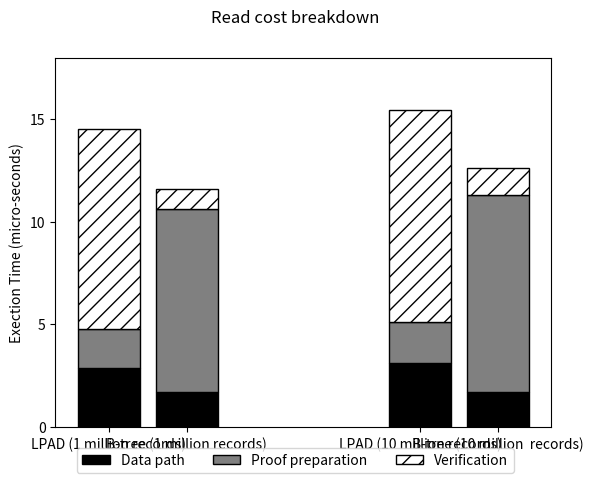

The script that saved this image:
#!/usr/bin/env python2
import numpy as np
import matplotlib.pyplot as plt
c_1 = np.array([[2.874, 3.102],
                    [1.926,2.011],
                    [9.736,10.314]]);
c_1_colors = ['black', 'grey', 'white']
c_1_hatches = ['', '', '//']
c_1_labels = ['Data path', 'Proof preparation', 'Verification']
c_2 = np.array([[1.700,1.712],
                    [8.906,9.600],
                    [1.000,1.324]]);
#c_2_colors = ['skyblue', 'brown', 'y', 'blue']
#c_2_labels = ['PAL Code', 'Bash', 'App', 'Kernel']
ind = np.arange(2)    
width = 0.2    
f,ax = plt.subplots()
#f.subplots_adjust(bottom=0.2) #make room for the legend
plt.yticks(np.arange(0,18,5))
plt.xticks([0,0.25,1,1.25], ('LPAD (1 million records)', 'B-tree (1 million records)','LPAD (10 million records)','B-tree (10 million  records)'))
plt.suptitle('Read cost breakdown')
p = [] # list of bar properties
def create_subplot(matrix, matrix2, colors, hatches,axis, title):
	bar_renderers = []
	ind = np.arange(matrix.shape[1])
	bottoms = np.cumsum(np.vstack((np.zeros(matrix.shape[1]), matrix)), axis=0)[:-1]
	for i, row in enumerate(matrix):
		r = axis.bar(ind, row, width=0.2, color=colors[i], hatch=hatches[i],edgecolor='black',bottom=bottoms[i])
		bar_renderers.append(r)
	bottoms = np.cumsum(np.vstack((np.zeros(matrix2.shape[1]), matrix2)), axis=0)[:-1]
	for i, row in enumerate(matrix2):
		r1 = axis.bar(ind+0.25, row, width=0.2, color=colors[i], hatch=hatches[i],edgecolor='black',bottom=bottoms[i])
		bar_renderers.append(r1)
	return bar_renderers
        
p.extend(create_subplot(c_1,c_2,c_1_colors, c_1_hatches,ax, '1'))
##p.extend(create_subplot(c_2,c_2_colors, ax[1], '2'))
ax.set_ylabel('Exection Time (micro-seconds)') # add left y label
ax.set_ybound(0, 18) # add buffer at the top of the bars
f.legend(((x[0] for x in p)), # bar properties
(c_1_labels), 
bbox_to_anchor=(0.5, 0), 
loc='lower center',
ncol=3)
#plt.show()
plt.savefig("read_breakdown_recordcounts.ps");
